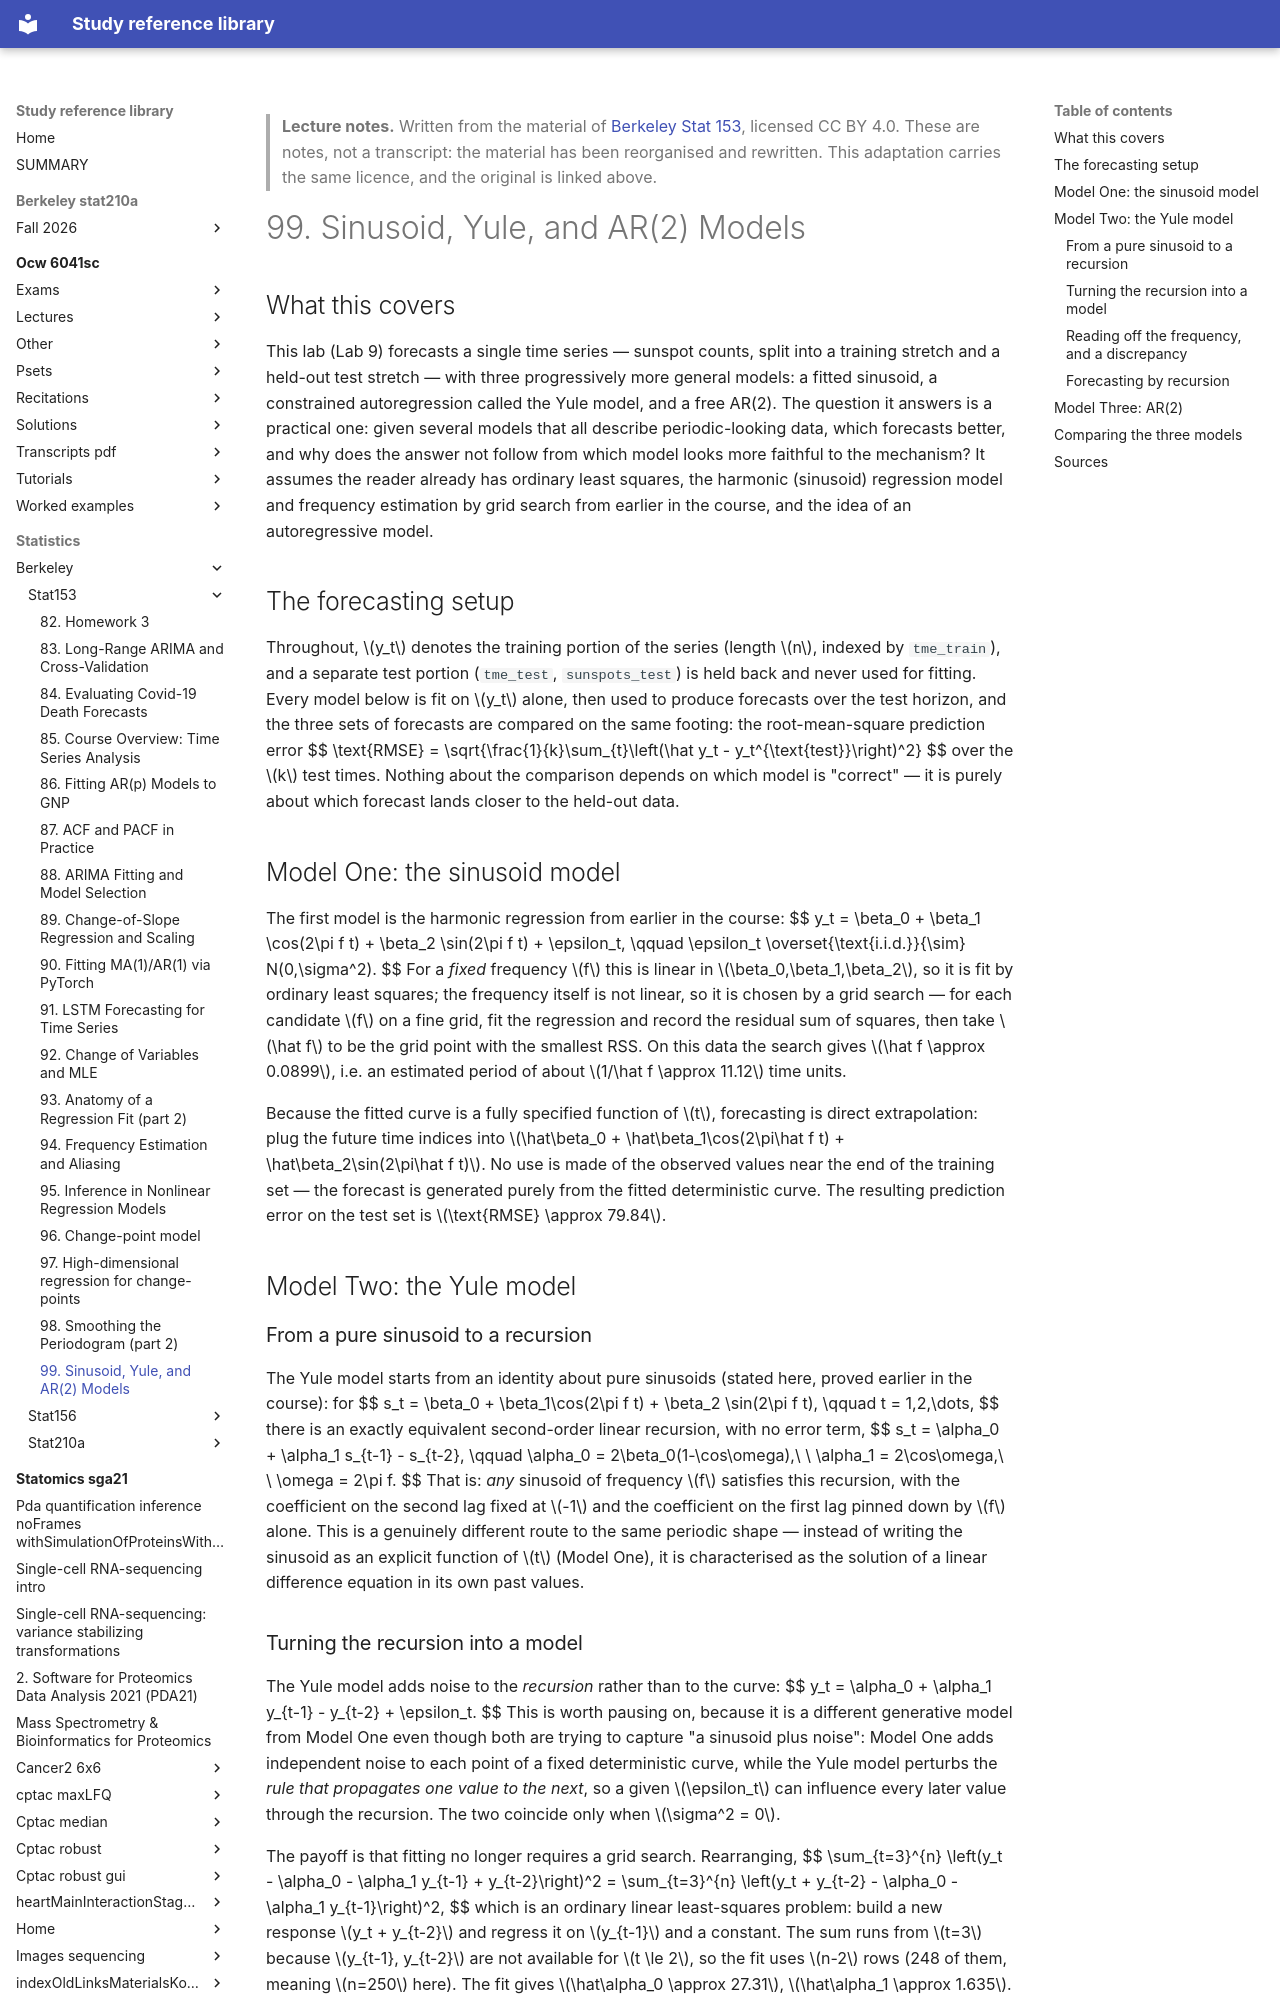

repository: Claptar/knowledge-base-library · page: statistics/berkeley/stat153/99-sinusoid-yule-and-ar-2-models/index.html · generator: mkdocs

---
title: "99. Sinusoid, Yule, and AR(2) Models"
course: "Berkeley Stat 153"
chapter: 99
source: "https://github.com/berkeley-stat153"
licence: "CC BY 4.0"
written: "2026-09-20"
---

> **Lecture notes.** Written from the material of [Berkeley Stat 153](https://github.com/berkeley-stat153), licensed CC BY 4.0. These are notes, not a transcript: the material has been reorganised and rewritten. This adaptation carries the same licence, and the original is linked above.

# 99. Sinusoid, Yule, and AR(2) Models

## What this covers

This lab (Lab 9) forecasts a single time series — sunspot counts, split into a training stretch
and a held-out test stretch — with three progressively more general models: a fitted sinusoid, a
constrained autoregression called the Yule model, and a free AR(2). The question it answers is a
practical one: given several models that all describe periodic-looking data, which forecasts
better, and why does the answer not follow from which model looks more faithful to the mechanism?
It assumes the reader already has ordinary least squares, the harmonic (sinusoid) regression model
and frequency estimation by grid search from earlier in the course, and the idea of an
autoregressive model.

## The forecasting setup

Throughout, $y_t$ denotes the training portion of the series (length $n$, indexed by `tme_train`),
and a separate test portion (`tme_test`, `sunspots_test`) is held back and never used for fitting.
Every model below is fit on $y_t$ alone, then used to produce forecasts over the test horizon, and
the three sets of forecasts are compared on the same footing: the root-mean-square prediction error
$$
\text{RMSE} = \sqrt{\frac{1}{k}\sum_{t}\left(\hat y_t - y_t^{\text{test}}\right)^2}
$$
over the $k$ test times. Nothing about the comparison depends on which model is "correct" — it is
purely about which forecast lands closer to the held-out data.

## Model One: the sinusoid model

The first model is the harmonic regression from earlier in the course:
$$
y_t = \beta_0 + \beta_1 \cos(2\pi f t) + \beta_2 \sin(2\pi f t) + \epsilon_t, \qquad
\epsilon_t \overset{\text{i.i.d.}}{\sim} N(0,\sigma^2).
$$
For a *fixed* frequency $f$ this is linear in $\beta_0,\beta_1,\beta_2$, so it is fit by ordinary
least squares; the frequency itself is not linear, so it is chosen by a grid search — for each
candidate $f$ on a fine grid, fit the regression and record the residual sum of squares, then take
$\hat f$ to be the grid point with the smallest RSS. On this data the search gives $\hat f \approx
0.0899$, i.e. an estimated period of about $1/\hat f \approx 11.12$ time units.

Because the fitted curve is a fully specified function of $t$, forecasting is direct extrapolation:
plug the future time indices into $\hat\beta_0 + \hat\beta_1\cos(2\pi\hat f t) +
\hat\beta_2\sin(2\pi\hat f t)$. No use is made of the observed values near the end of the training
set — the forecast is generated purely from the fitted deterministic curve. The resulting
prediction error on the test set is $\text{RMSE} \approx 79.84$.

## Model Two: the Yule model

### From a pure sinusoid to a recursion

The Yule model starts from an identity about pure sinusoids (stated here, proved earlier in the
course): for
$$
s_t = \beta_0 + \beta_1\cos(2\pi f t) + \beta_2 \sin(2\pi f t), \qquad t = 1,2,\dots,
$$
there is an exactly equivalent second-order linear recursion, with no error term,
$$
s_t = \alpha_0 + \alpha_1 s_{t-1} - s_{t-2}, \qquad
\alpha_0 = 2\beta_0(1-\cos\omega),\ \ \alpha_1 = 2\cos\omega,\ \ \omega = 2\pi f.
$$
That is: *any* sinusoid of frequency $f$ satisfies this recursion, with the coefficient on the
second lag fixed at $-1$ and the coefficient on the first lag pinned down by $f$ alone. This is a
genuinely different route to the same periodic shape — instead of writing the sinusoid as an
explicit function of $t$ (Model One), it is characterised as the solution of a linear difference
equation in its own past values.

### Turning the recursion into a model

The Yule model adds noise to the *recursion* rather than to the curve:
$$
y_t = \alpha_0 + \alpha_1 y_{t-1} - y_{t-2} + \epsilon_t.
$$
This is worth pausing on, because it is a different generative model from Model One even though
both are trying to capture "a sinusoid plus noise": Model One adds independent noise to each point
of a fixed deterministic curve, while the Yule model perturbs the *rule that propagates one value
to the next*, so a given $\epsilon_t$ can influence every later value through the recursion. The
two coincide only when $\sigma^2 = 0$.

The payoff is that fitting no longer requires a grid search. Rearranging,
$$
\sum_{t=3}^{n} \left(y_t - \alpha_0 - \alpha_1 y_{t-1} + y_{t-2}\right)^2
= \sum_{t=3}^{n} \left(y_t + y_{t-2} - \alpha_0 - \alpha_1 y_{t-1}\right)^2,
$$
which is an ordinary linear least-squares problem: build a new response $y_t + y_{t-2}$ and
regress it on $y_{t-1}$ and a constant. The sum runs from $t=3$ because $y_{t-1}, y_{t-2}$ are not
available for $t \le 2$, so the fit uses $n-2$ rows (248 of them, meaning $n=250$ here). The fit
gives $\hat\alpha_0 \approx 27.31$, $\hat\alpha_1 \approx 1.635$.
